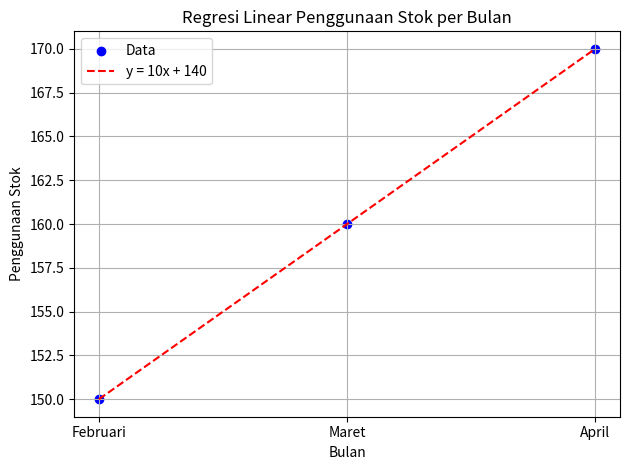

The script that saved this image:
import matplotlib.pyplot as plt
import numpy as np

# Data
x = np.array([1, 2, 3])
y = np.array([150, 160, 170])

# Hitung slope dan intercept
m = 10
c = 140

# Garis regresi
x_line = np.linspace(1, 3, 100)
y_line = m * x_line + c

# Plot
plt.scatter(x, y, color='blue', label='Data')
plt.plot(x_line, y_line, color='red', linestyle='--', label=f'y = {m}x + {c}')
plt.xticks([1, 2, 3], ['Februari', 'Maret', 'April'])
plt.xlabel('Bulan')
plt.ylabel('Penggunaan Stok')
plt.title('Regresi Linear Penggunaan Stok per Bulan')
plt.legend()
plt.grid(True)
plt.tight_layout()
plt.show()
